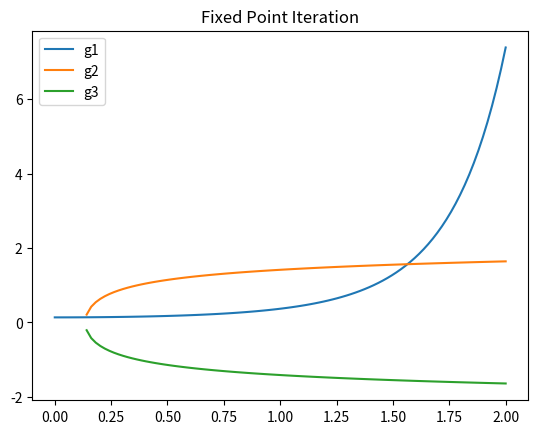

This chart was generated by the following Python code:
import matplotlib.pyplot as plt
import numpy as np

def g1(x):
    return np.exp(x**2 - 2)

def g2(x):
    return np.sqrt(np.log(x) + 2)

def g3(x):
    return -np.sqrt(np.log(x) + 2)

def limit(x):
    return 1

def limit2(x):
    return -1

x = np.linspace(0, 2, 100)
plt.plot(x, g1(x), label='g1')
plt.plot(x, g2(x), label='g2')
plt.plot(x, g3(x), label='g3')
plt.title('Fixed Point Iteration')
plt.legend()
plt.show()

x0 = 0.3
eps = 0.001

def fixedPoint(g, x0, eps):
    x = x0
    while True:
        x1 = g(x)
        if abs(x1 - x) < eps:
            return x1
        x = x1
# we choosed only g1 as it converges the fastest
print(fixedPoint(g1, x0, eps))
